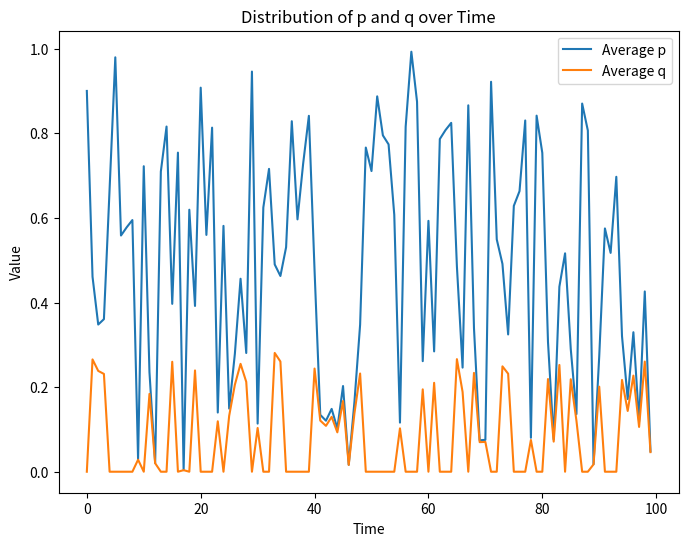

The matplotlib source for this figure:
import numpy as np
import matplotlib.pyplot as plt

# 定义参与方数量
num_proposers = 1
num_responders = 3


# 最后通牒博弈的策略
def strategy(last_offer, p):
    # 如果上一次提议者的报价比p小，则所有回应者都拒绝
    if last_offer < p:
        return np.zeros(num_responders)
    # 否则所有回应者都同意，并按比例分配收益
    else:
        offer = (3 - 3 * p) / num_responders
        return np.ones(num_responders) * offer


# 最后通牒博弈的单次对局
def play_game(p):
    offer = np.random.uniform(0, 1)  # 提议者随机报价
    responses = strategy(offer, p)  # 回应者根据报价及 p 值做出决策
    acceptance = np.all(responses >= p)  # 判断是否所有回应者都同意
    proposer_payoff = 3 - 3 * p if acceptance else 0  # 提议者的收益
    responder_payoff = p if acceptance else 0  # 回应者的收益
    return proposer_payoff, responder_payoff
    

# 对比较策略更新过程
def compare_process(fitness_list, num_iterations):
    for t in range(num_iterations):
        parent_index = np.random.choice(range(len(fitness_list)))
        child_index = np.random.choice(range(len(fitness_list)))
        if fitness_list[child_index] > fitness_list[parent_index]:
            fitness_list[parent_index] = fitness_list[child_index]
    return fitness_list
    

# 模拟一次随机性演化博弈动力学多人最后通牒博弈
def simulate_game(num_iterations=100, num_rounds=1000):
    # 初始化参数
    p_values = np.zeros(num_iterations)  # 记录每次迭代中的平均p值
    q_values = np.zeros(num_iterations)  # 记录每次迭代中的平均q值
    fitness_values = np.zeros((num_rounds, len(p_values)))  # 记录每次实验中每个p值的回应者收益

    # 开始模拟
    for t in range(num_iterations):
        # 进行一次实验并记录数据
        p_values[t] = np.random.uniform()  # 随机初始化一个p值
        for j in range(num_rounds):
            proposer_payoff, responder_payoff = play_game(p_values[t])
            fitness_values[j][t] = responder_payoff

        # 对比较策略更新过程
        fitness_values[:, t] = compare_process(fitness_values[:, t], num_iterations)

        # 更新q值
        total_responder_payoff = np.sum(fitness_values[:, t])
        avg_responder_payoff = total_responder_payoff / len(fitness_values[:, t])
        q_values[t] = avg_responder_payoff

    # 绘制 p 和 q 的分布辩护图
    fig, ax = plt.subplots(figsize=(8, 6))
    ax.plot(range(num_iterations), p_values, label='Average p')
    ax.plot(range(num_iterations), q_values, label='Average q')
    ax.legend()
    ax.set_xlabel('Time')
    ax.set_ylabel('Value')
    ax.set_title('Distribution of p and q over Time')
    plt.show()


simulate_game()
